Image classification data set "data" (gabrielaiji/deep_learning on GitHub). Class labels (16): acier, combat, dragon, eau, feu, glace, insecte, normal, plante, poison, psy, roche, sol, spectre, tenebres, électrique.

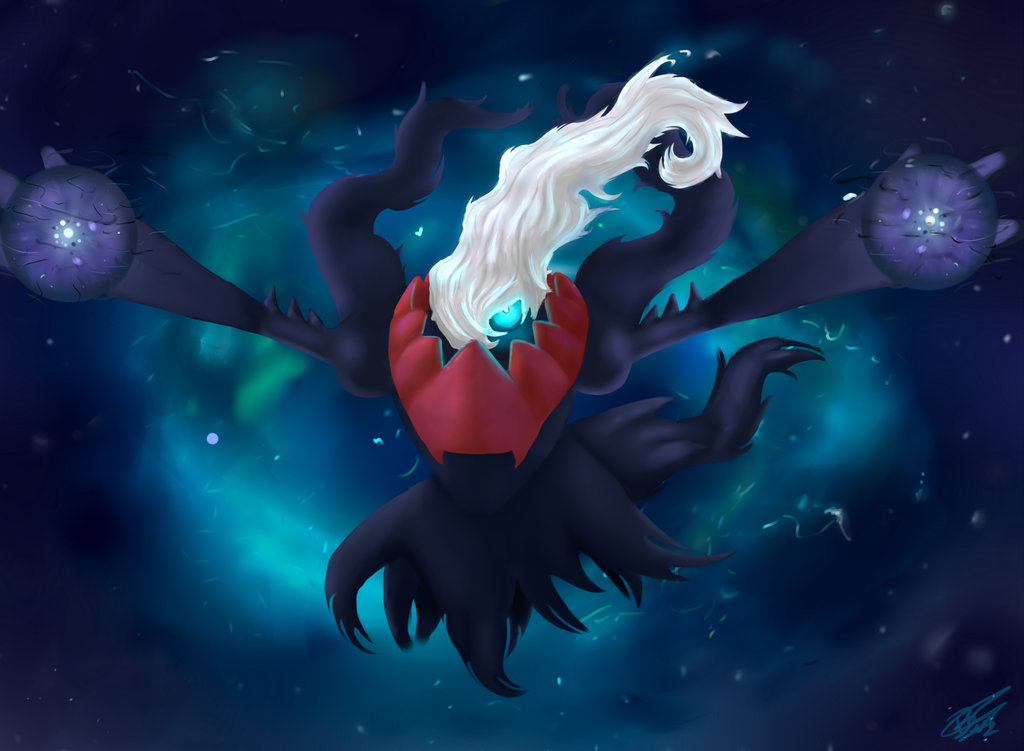
Label: tenebres

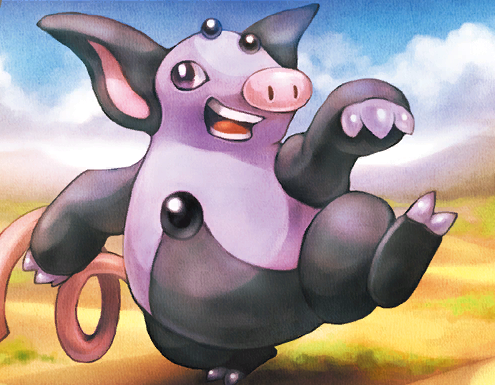
Label: psy

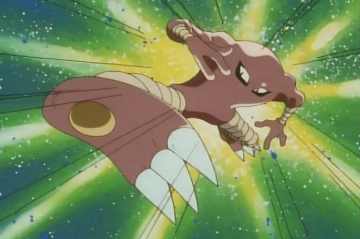
Label: combat

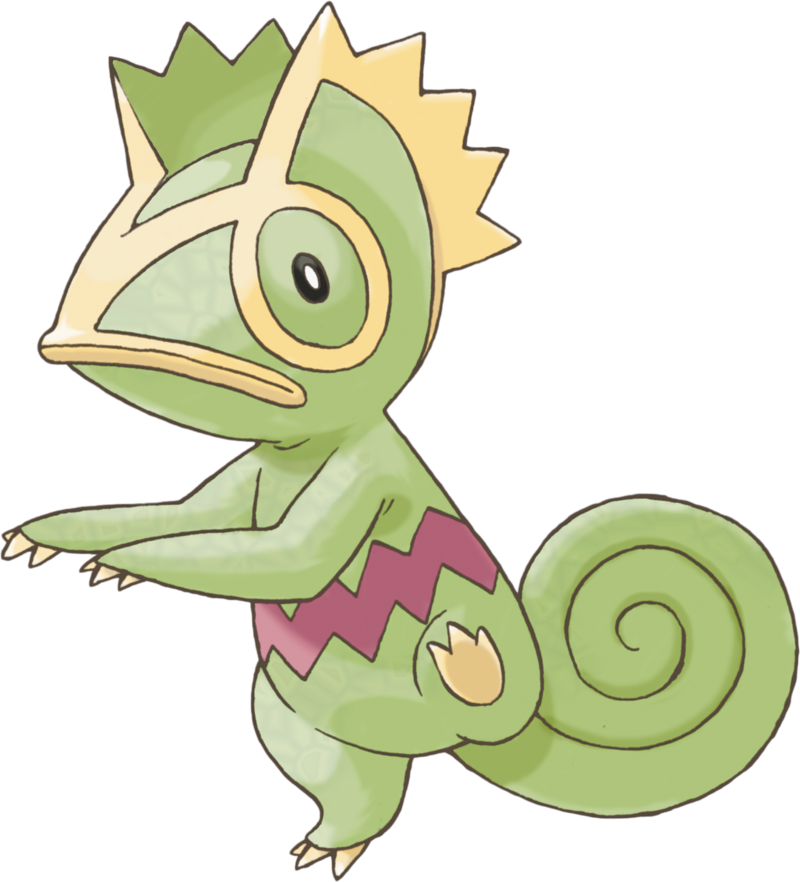
Label: normal

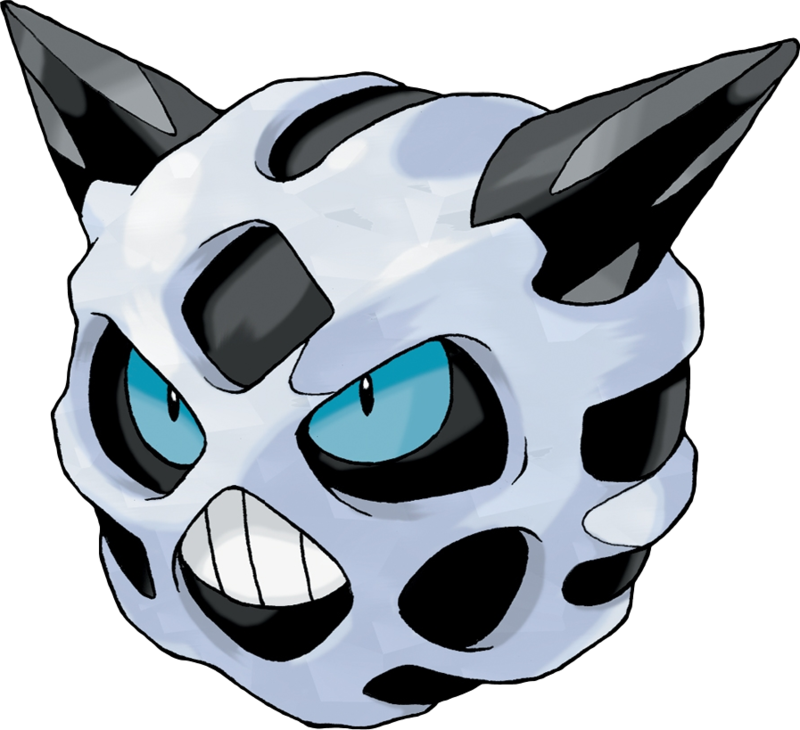
Label: glace

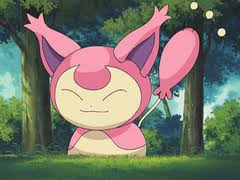
Label: normal
